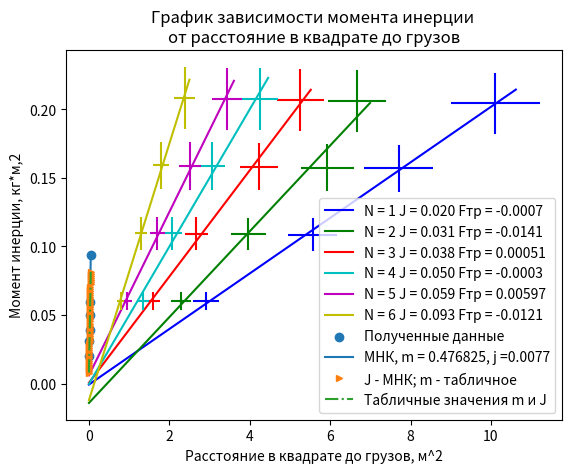

This chart was generated by the following Python code:
import math

import matplotlib.pyplot as plt
import numpy as np

epsilon = [[2.91028, 5.56698, 7.70881, 10.11316],
           [2.28023, 3.96121, 5.93193, 6.65929],
           [1.58862, 2.67524, 4.22275, 5.25522],
           [1.34125, 2.07716, 3.05549, 4.24508],
           [0.95746, 1.70215,
            2.50781,
            3.43428], [0.78901,
                       1.29976,
                       1.79497,
                       2.38052]
           ]
epslon_err = [[0.31655237,
               0.60781614,
               0.8602261,
               1.10349791],
              [0.25049862,
               0.43079444,
               0.65146813,
               0.72446086],
              [0.17271327,
               0.29184836,
               0.471214,
               0.58272766],
              [0.14588517,
               0.22788757,
               0.33297779,
               0.4617814],
              [0.10414314,
               0.18530531,
               0.27292148,
               0.37356939],
              [0.08577197,
               0.14925932,
               0.19550633,
               0.25886129]

              ]
momentum = [[0.05989356,
             0.10855964,
             0.1567999,
             0.2044129],
            [0.05998255,
             0.10897332,
             0.15746446,
             0.20610662],
            [0.06008024,
             0.10930462,
             0.1581037,
             0.20679515],
            [0.06011518,
             0.10945869,
             0.15854026,
             0.2072905], [0.06016939,
                          0.10955531,
                          0.15874509,
                          0.20768811], [0.06019318,
                                        0.10965897,
                                        0.1590117,
                                        0.20820485]]
momentum_err = [[0.00660608,
                 0.01185249,
                 0.01707966,
                 0.02224618],
                [0.0066159,
                 0.01189765,
                 0.01715193,
                 0.02243046,
                 ],
                [0.00662667,
                 0.01193382,
                 0.01722157,
                 0.02250546], [0.00663052,
                               0.01195064,
                               0.01726908,
                               0.0225593],
                [0.0066365,
                 0.01196119,
                 0.01729139,
                 0.02260257], [0.00663913,
                               0.01197251,
                               0.01732043,
                               0.02265881]]
color = ['b', 'g', 'r', 'c', 'm', 'y', 'k', 'w']
print("N J Ftp")
j = []
for i in range(len(epsilon)):
    plt.errorbar(epsilon[i], momentum[i], momentum_err[i], epslon_err[i], 'none', color=color[i])
    eps_sr = sum(epsilon[i]) / len(epsilon[i])
    mom_sr = sum(momentum[i]) / len(momentum[i])
    b_up = 0
    b_niz = 0
    for k in range(len(epsilon[i])):
        b_up += (epsilon[i][k] - eps_sr) * (momentum[i][k] - mom_sr)
        b_niz += (epsilon[i][k] - eps_sr) ** 2
    b = b_up / b_niz
    a = mom_sr - b * eps_sr
    x = np.linspace(0, max(epsilon[i]) + max(epsilon[i]) * 0.05)
    plt.plot(x, a + b * x, label='N = ' + str(i + 1) + " J = " + str(b)[0:5] + " Fтр = " + str(a)[0:7], color=color[i])
    j.append(b)
    print(i, b, a)
plt.legend()
plt.grid()
plt.ylabel("Момент силы, H*м")
plt.xlabel("Угловое ускорение маятника, рад/с^2")
plt.title("График зависимости момента силы \nот углового ускорения маятника")
plt.show()
r = [0.078, 0.103, 0.128, 0.153, 0.178, 0.203]
Rsq = [x ** 2 for x in r]
plt.scatter(Rsq, j, label="Полученные данные")
b_up = 0
b_niz = 0
rsq_sr = sum(Rsq) / len(Rsq)
j_sr = sum(j) / len(j)
for k in range(len(r)):
    b_up += (Rsq[k] - rsq_sr) * (j[k] - j_sr)
    b_niz += (Rsq[k] - rsq_sr) ** 2
b = b_up / b_niz
a = j_sr - b * rsq_sr
print(b_niz)
x = np.linspace(0, 0.045)
plt.plot(x, a + b * x, label='МНК, m = ' + str(b // 0.0001 * 0.0001 / 4) + ', j =' + str(a // 0.0001 * 0.0001))
plt.plot(x, a + 1.632 * x, '>', markersize=5, label='J - МНК; m - табличное')
plt.plot(x, 0.008 + 1.632 * x, '-.', label='Табличные значения m и J')
print('m = ' + str(b) + ', j =' + str(a))
plt.legend()
plt.grid()
plt.ylabel("Момент инерции, кг*м,2")
plt.xlabel("Расстояние в квадрате до грузов, м^2")
plt.title("График зависимости момента инерции \nот расстояние в квадрате до грузов")
plt.show()

dd = 0
for k in range(len(r)):
    dd += (j[k] - (a + Rsq[k] * b)) ** 2
sigma_gr = math.sqrt(dd / (16 * b_niz * 4))
sigma_mi = math.sqrt(dd / 4 * (1 / 6 + rsq_sr ** 2 / b_niz))
print(sigma_gr * 2.57, sigma_mi * 2.57)
